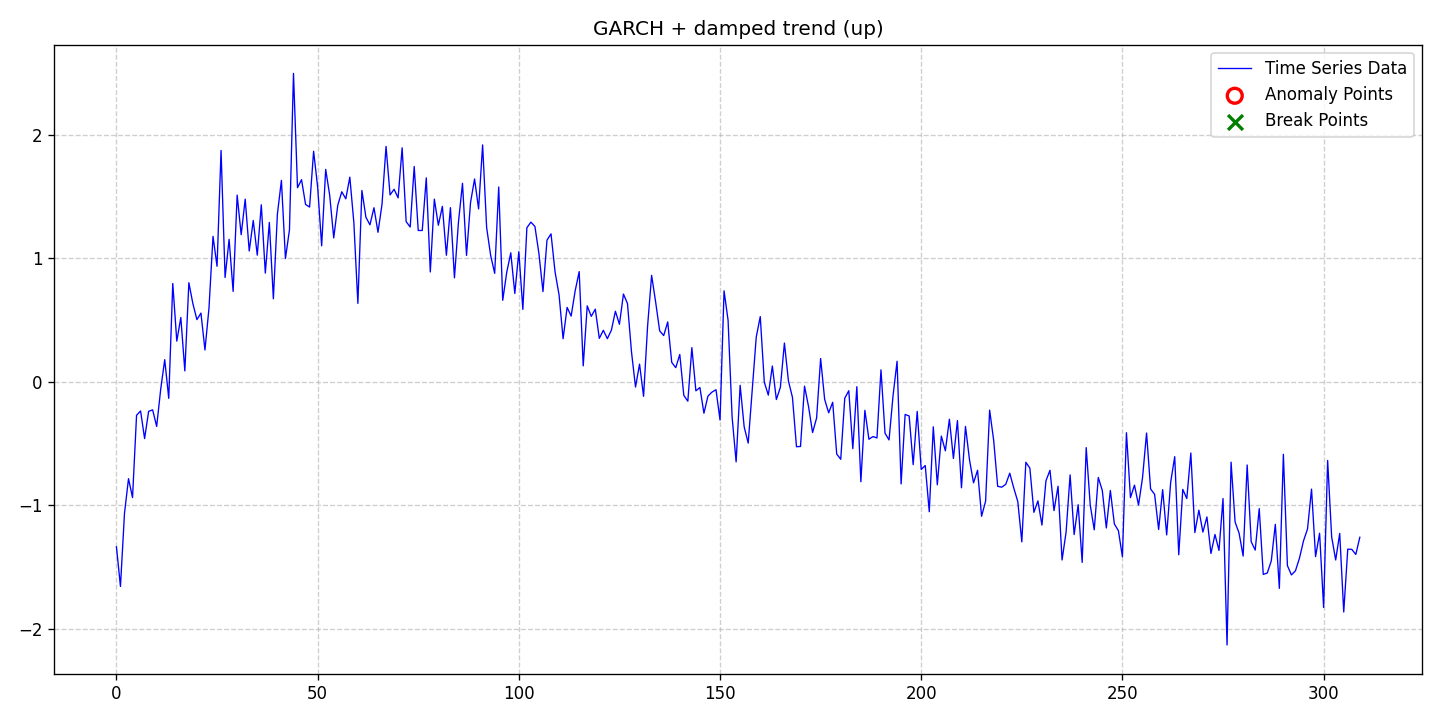

Data behind this chart, as committed beside it:
date, data, stationary, det_lin_up, det_lin_down, det_quad, det_cubic, det_exp, det_damped, stoc_trend, volatility, single_seas, multiple_seas, point_anom_single, point_anom_multi, collect_anom, context_anom, mean_shift, var_shift, trend_shift, point_anom_count, point_anom_location, point_anom_point, collect_anom_count
2020-01-01, -1.334, 0, 0, 0, 0, 0, 0, 1, 0, 1, 0, 0, 0, 0, 0, 0, 0, 0, 0, 0, none, , 0
2020-01-02, -1.655, 0, 0, 0, 0, 0, 0, 1, 0, 1, 0, 0, 0, 0, 0, 0, 0, 0, 0, 0, none, , 0
2020-01-03, -1.064, 0, 0, 0, 0, 0, 0, 1, 0, 1, 0, 0, 0, 0, 0, 0, 0, 0, 0, 0, none, , 0
2020-01-04, -0.7829, 0, 0, 0, 0, 0, 0, 1, 0, 1, 0, 0, 0, 0, 0, 0, 0, 0, 0, 0, none, , 0
2020-01-05, -0.9359, 0, 0, 0, 0, 0, 0, 1, 0, 1, 0, 0, 0, 0, 0, 0, 0, 0, 0, 0, none, , 0
2020-01-06, -0.2699, 0, 0, 0, 0, 0, 0, 1, 0, 1, 0, 0, 0, 0, 0, 0, 0, 0, 0, 0, none, , 0
2020-01-07, -0.2348, 0, 0, 0, 0, 0, 0, 1, 0, 1, 0, 0, 0, 0, 0, 0, 0, 0, 0, 0, none, , 0
2020-01-08, -0.4584, 0, 0, 0, 0, 0, 0, 1, 0, 1, 0, 0, 0, 0, 0, 0, 0, 0, 0, 0, none, , 0
2020-01-09, -0.2378, 0, 0, 0, 0, 0, 0, 1, 0, 1, 0, 0, 0, 0, 0, 0, 0, 0, 0, 0, none, , 0
2020-01-10, -0.2261, 0, 0, 0, 0, 0, 0, 1, 0, 1, 0, 0, 0, 0, 0, 0, 0, 0, 0, 0, none, , 0
2020-01-11, -0.3601, 0, 0, 0, 0, 0, 0, 1, 0, 1, 0, 0, 0, 0, 0, 0, 0, 0, 0, 0, none, , 0
2020-01-12, -0.05893, 0, 0, 0, 0, 0, 0, 1, 0, 1, 0, 0, 0, 0, 0, 0, 0, 0, 0, 0, none, , 0
2020-01-13, 0.1804, 0, 0, 0, 0, 0, 0, 1, 0, 1, 0, 0, 0, 0, 0, 0, 0, 0, 0, 0, none, , 0
2020-01-14, -0.1327, 0, 0, 0, 0, 0, 0, 1, 0, 1, 0, 0, 0, 0, 0, 0, 0, 0, 0, 0, none, , 0
2020-01-15, 0.7969, 0, 0, 0, 0, 0, 0, 1, 0, 1, 0, 0, 0, 0, 0, 0, 0, 0, 0, 0, none, , 0
2020-01-16, 0.3303, 0, 0, 0, 0, 0, 0, 1, 0, 1, 0, 0, 0, 0, 0, 0, 0, 0, 0, 0, none, , 0
2020-01-17, 0.5217, 0, 0, 0, 0, 0, 0, 1, 0, 1, 0, 0, 0, 0, 0, 0, 0, 0, 0, 0, none, , 0
2020-01-18, 0.08931, 0, 0, 0, 0, 0, 0, 1, 0, 1, 0, 0, 0, 0, 0, 0, 0, 0, 0, 0, none, , 0
2020-01-19, 0.8032, 0, 0, 0, 0, 0, 0, 1, 0, 1, 0, 0, 0, 0, 0, 0, 0, 0, 0, 0, none, , 0
2020-01-20, 0.6332, 0, 0, 0, 0, 0, 0, 1, 0, 1, 0, 0, 0, 0, 0, 0, 0, 0, 0, 0, none, , 0
2020-01-21, 0.5044, 0, 0, 0, 0, 0, 0, 1, 0, 1, 0, 0, 0, 0, 0, 0, 0, 0, 0, 0, none, , 0
2020-01-22, 0.5574, 0, 0, 0, 0, 0, 0, 1, 0, 1, 0, 0, 0, 0, 0, 0, 0, 0, 0, 0, none, , 0
2020-01-23, 0.2589, 0, 0, 0, 0, 0, 0, 1, 0, 1, 0, 0, 0, 0, 0, 0, 0, 0, 0, 0, none, , 0
2020-01-24, 0.5978, 0, 0, 0, 0, 0, 0, 1, 0, 1, 0, 0, 0, 0, 0, 0, 0, 0, 0, 0, none, , 0
2020-01-25, 1.178, 0, 0, 0, 0, 0, 0, 1, 0, 1, 0, 0, 0, 0, 0, 0, 0, 0, 0, 0, none, , 0
2020-01-26, 0.9362, 0, 0, 0, 0, 0, 0, 1, 0, 1, 0, 0, 0, 0, 0, 0, 0, 0, 0, 0, none, , 0
2020-01-27, 1.874, 0, 0, 0, 0, 0, 0, 1, 0, 1, 0, 0, 0, 0, 0, 0, 0, 0, 0, 0, none, , 0
2020-01-28, 0.8455, 0, 0, 0, 0, 0, 0, 1, 0, 1, 0, 0, 0, 0, 0, 0, 0, 0, 0, 0, none, , 0
2020-01-29, 1.154, 0, 0, 0, 0, 0, 0, 1, 0, 1, 0, 0, 0, 0, 0, 0, 0, 0, 0, 0, none, , 0
2020-01-30, 0.7329, 0, 0, 0, 0, 0, 0, 1, 0, 1, 0, 0, 0, 0, 0, 0, 0, 0, 0, 0, none, , 0
2020-01-31, 1.512, 0, 0, 0, 0, 0, 0, 1, 0, 1, 0, 0, 0, 0, 0, 0, 0, 0, 0, 0, none, , 0
2020-02-01, 1.192, 0, 0, 0, 0, 0, 0, 1, 0, 1, 0, 0, 0, 0, 0, 0, 0, 0, 0, 0, none, , 0
2020-02-02, 1.48, 0, 0, 0, 0, 0, 0, 1, 0, 1, 0, 0, 0, 0, 0, 0, 0, 0, 0, 0, none, , 0
2020-02-03, 1.06, 0, 0, 0, 0, 0, 0, 1, 0, 1, 0, 0, 0, 0, 0, 0, 0, 0, 0, 0, none, , 0
2020-02-04, 1.307, 0, 0, 0, 0, 0, 0, 1, 0, 1, 0, 0, 0, 0, 0, 0, 0, 0, 0, 0, none, , 0
2020-02-05, 1.026, 0, 0, 0, 0, 0, 0, 1, 0, 1, 0, 0, 0, 0, 0, 0, 0, 0, 0, 0, none, , 0
2020-02-06, 1.434, 0, 0, 0, 0, 0, 0, 1, 0, 1, 0, 0, 0, 0, 0, 0, 0, 0, 0, 0, none, , 0
2020-02-07, 0.8813, 0, 0, 0, 0, 0, 0, 1, 0, 1, 0, 0, 0, 0, 0, 0, 0, 0, 0, 0, none, , 0
2020-02-08, 1.291, 0, 0, 0, 0, 0, 0, 1, 0, 1, 0, 0, 0, 0, 0, 0, 0, 0, 0, 0, none, , 0
2020-02-09, 0.6733, 0, 0, 0, 0, 0, 0, 1, 0, 1, 0, 0, 0, 0, 0, 0, 0, 0, 0, 0, none, , 0
2020-02-10, 1.359, 0, 0, 0, 0, 0, 0, 1, 0, 1, 0, 0, 0, 0, 0, 0, 0, 0, 0, 0, none, , 0
2020-02-11, 1.632, 0, 0, 0, 0, 0, 0, 1, 0, 1, 0, 0, 0, 0, 0, 0, 0, 0, 0, 0, none, , 0
2020-02-12, 0.9992, 0, 0, 0, 0, 0, 0, 1, 0, 1, 0, 0, 0, 0, 0, 0, 0, 0, 0, 0, none, , 0
2020-02-13, 1.232, 0, 0, 0, 0, 0, 0, 1, 0, 1, 0, 0, 0, 0, 0, 0, 0, 0, 0, 0, none, , 0
2020-02-14, 2.498, 0, 0, 0, 0, 0, 0, 1, 0, 1, 0, 0, 0, 0, 0, 0, 0, 0, 0, 0, none, , 0
2020-02-15, 1.572, 0, 0, 0, 0, 0, 0, 1, 0, 1, 0, 0, 0, 0, 0, 0, 0, 0, 0, 0, none, , 0
2020-02-16, 1.638, 0, 0, 0, 0, 0, 0, 1, 0, 1, 0, 0, 0, 0, 0, 0, 0, 0, 0, 0, none, , 0
2020-02-17, 1.437, 0, 0, 0, 0, 0, 0, 1, 0, 1, 0, 0, 0, 0, 0, 0, 0, 0, 0, 0, none, , 0
2020-02-18, 1.416, 0, 0, 0, 0, 0, 0, 1, 0, 1, 0, 0, 0, 0, 0, 0, 0, 0, 0, 0, none, , 0
2020-02-19, 1.868, 0, 0, 0, 0, 0, 0, 1, 0, 1, 0, 0, 0, 0, 0, 0, 0, 0, 0, 0, none, , 0
2020-02-20, 1.58, 0, 0, 0, 0, 0, 0, 1, 0, 1, 0, 0, 0, 0, 0, 0, 0, 0, 0, 0, none, , 0
2020-02-21, 1.102, 0, 0, 0, 0, 0, 0, 1, 0, 1, 0, 0, 0, 0, 0, 0, 0, 0, 0, 0, none, , 0
2020-02-22, 1.721, 0, 0, 0, 0, 0, 0, 1, 0, 1, 0, 0, 0, 0, 0, 0, 0, 0, 0, 0, none, , 0
2020-02-23, 1.511, 0, 0, 0, 0, 0, 0, 1, 0, 1, 0, 0, 0, 0, 0, 0, 0, 0, 0, 0, none, , 0
2020-02-24, 1.166, 0, 0, 0, 0, 0, 0, 1, 0, 1, 0, 0, 0, 0, 0, 0, 0, 0, 0, 0, none, , 0
2020-02-25, 1.43, 0, 0, 0, 0, 0, 0, 1, 0, 1, 0, 0, 0, 0, 0, 0, 0, 0, 0, 0, none, , 0
2020-02-26, 1.539, 0, 0, 0, 0, 0, 0, 1, 0, 1, 0, 0, 0, 0, 0, 0, 0, 0, 0, 0, none, , 0
2020-02-27, 1.482, 0, 0, 0, 0, 0, 0, 1, 0, 1, 0, 0, 0, 0, 0, 0, 0, 0, 0, 0, none, , 0
2020-02-28, 1.658, 0, 0, 0, 0, 0, 0, 1, 0, 1, 0, 0, 0, 0, 0, 0, 0, 0, 0, 0, none, , 0
2020-02-29, 1.291, 0, 0, 0, 0, 0, 0, 1, 0, 1, 0, 0, 0, 0, 0, 0, 0, 0, 0, 0, none, , 0
... 250 more rows
